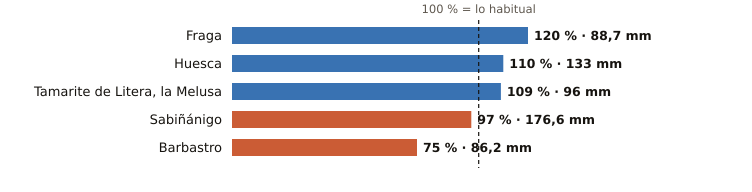

Values plotted in this chart, from the file beside it:
estacion, provincia, indicativo, mm_otono, referencia_mm, pct, periodo_referencia, hasta, hora
Fraga, Huesca, 9924X, 88.7, 74.0, 120, 2009-2025, 2026-11-14, 18
Huesca, Huesca, 9901X, 133.0, 121.3, 110, 2009-2025, 2026-11-14, 17
Tamarite de Litera, la Melusa, Huesca, 9918Y, 96.0, 88.1, 109, 2009-2025, 2026-11-14, 18
Sabiñánigo, Huesca, 9460X, 176.6, 182.4, 97, 2004-2025, 2026-11-14, 18
Barbastro, Huesca, 9866C, 86.2, 114.3, 75, 2009-2025, 2026-11-14, 18
